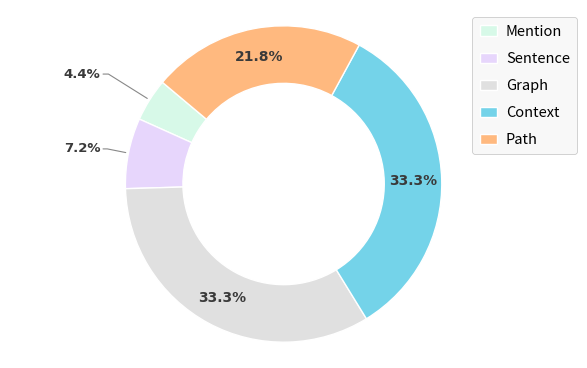

Recreate this plot in Python.
import matplotlib.pyplot as plt
import numpy as np

# 数据
labels = ['Mention', 'Sentence', 'Graph', 'Context', 'Path']
sizes = [13.16 / 3, 21.63 / 3, 100 / 3, 100 / 3, 65.52 / 3]

colors = ['#D7F9E8', '#E7D6FC', '#E0E0E0', '#74D3E9', '#FFB97F']

# 更适合论文排版的横向长方形画布
fig, ax = plt.subplots(figsize=(7.2, 4.0), dpi=300)

# 圆环图：缩小一点，但不要太小
wedges, texts, autotexts = ax.pie(
    sizes,
    labels=None,
    colors=colors,
    autopct='%1.1f%%',
    startangle=140,
    pctdistance=0.76,
    radius=0.88,   # 圆整体略缩小
    wedgeprops={
        'edgecolor': 'white',
        'linewidth': 1.0,
        'width': 0.32
    },
    textprops={
        'fontsize': 10,
        'fontweight': 'bold',
        'color': '#3a3a3a',
        'family': 'DejaVu Sans'
    }
)

total = sum(sizes)
percentages = [s / total * 100 for s in sizes]

small_idx = 0
# 小扇区文字上下稍微错开，但不要太夸张
small_y_offsets = [0.08, 0.00, -0.08]

for wedge, autotext, pct in zip(wedges, autotexts, percentages):
    angle = (wedge.theta1 + wedge.theta2) / 2
    angle_rad = np.deg2rad(angle)

    if pct >= 10:
        # 大扇区数字放在圆环中部
        r = 0.72
        x = r * np.cos(angle_rad)
        y = r * np.sin(angle_rad)
        autotext.set_position((x, y))
        autotext.set_ha('center')
        autotext.set_va('center')
        autotext.set_fontsize(10)
    else:
        text_str = autotext.get_text()
        autotext.set_text('')

        # 引导线起点：外圆边缘
        r_start = 0.88
        x_start = r_start * np.cos(angle_rad)
        y_start = r_start * np.sin(angle_rad)

        # 关键：把小扇区数字拉近，不要离太远
        x_end = 1.02 * np.sign(np.cos(angle_rad))
        y_end = 1.00 * np.sin(angle_rad) + small_y_offsets[small_idx]
        small_idx += 1

        ha = 'left' if np.cos(angle_rad) > 0 else 'right'
        connectionstyle = f"angle,angleA=0,angleB={angle}"

        ax.annotate(
            text_str,
            xy=(x_start, y_start),
            xytext=(x_end, y_end),
            ha=ha,
            va='center',
            fontsize=9.5,
            fontweight='bold',
            color='#3a3a3a',
            family='DejaVu Sans',
            arrowprops=dict(
                arrowstyle='-',
                color='#888888',
                lw=0.8,
                shrinkA=0,
                shrinkB=2,
                connectionstyle=connectionstyle
            )
        )

# 右侧图例：放松一点、字体大一点、不要太挤
legend = ax.legend(
    wedges,
    labels,
    loc='upper right',
    bbox_to_anchor=(1.05, 1),   # 靠近图，但不贴太紧
    ncol=1,
    fontsize=10.5,                # 图例字体变大
    frameon=True,
    fancybox=True,
    borderpad=0.5,
    labelspacing=0.9,             # 增大上下间距
    handlelength=1.2,
    handletextpad=0.6
)

frame = legend.get_frame()
frame.set_facecolor('#f7f7f7')
frame.set_edgecolor('#bfbfbf')
frame.set_linewidth(0.6)

ax.axis('equal')

# 关键：整体更紧凑，减少四周空白
plt.subplots_adjust(
    left=0.04,
    right=0.80,
    top=0.95,
    bottom=0.08
)

plt.savefig('expert_routing_valid_topK_3.png', dpi=300, bbox_inches='tight', pad_inches=0.02)
plt.show()
